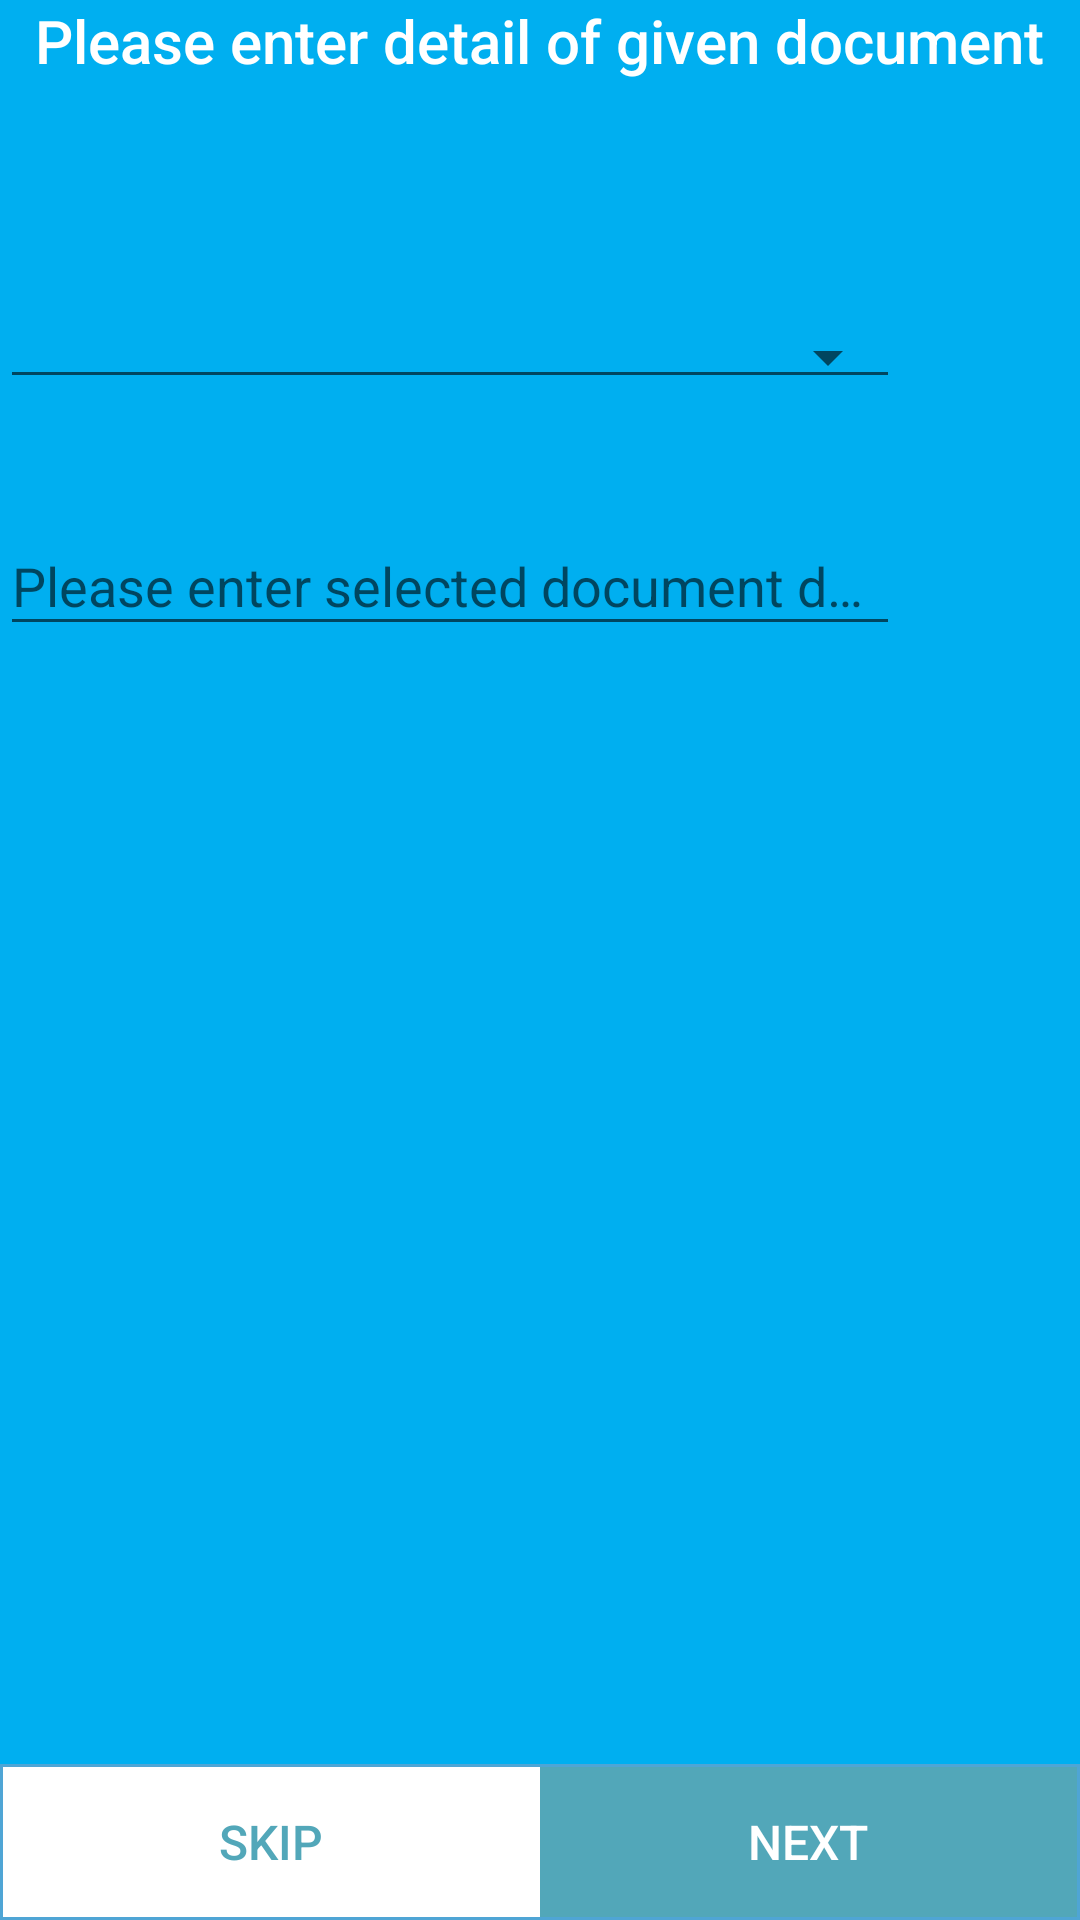

Here is an Android app screen rendered from its layout file. Give the layout XML and the strings, colors and styles it references.
<!-- AndroidManifest.xml: application theme AppTheme -->
<!-- res/layout/fragment_document_submit.xml -->
<FrameLayout xmlns:android="http://schemas.android.com/apk/res/android"
    xmlns:tools="http://schemas.android.com/tools"
    android:layout_width="match_parent"
    android:layout_height="match_parent"
    android:background="@color/white"
    tools:context="rsvp.example.com.rsvp.Onboarding.Module.Fragment.DocumentSubmit">

    <RelativeLayout xmlns:android="http://schemas.android.com/apk/res/android"
        xmlns:tools="http://schemas.android.com/tools"
        android:id="@+id/activity_main"
        android:layout_width="match_parent"
        android:layout_height="match_parent"

        android:background="#00AFF0"
        tools:context="rsvp.example.com.rsvp.MainActivity">



        <TextView
            android:layout_width="wrap_content"
            android:layout_height="wrap_content"
            android:text="Please enter detail of given document"
            android:id="@+id/documentdetailspage"
            android:layout_centerHorizontal="true"

            android:textColor="#ffffff"
            android:gravity="center"
            android:fontFamily="sans-serif-medium"
            android:textSize="20dp"
            />
<LinearLayout
    android:layout_width="match_parent"
    android:orientation="vertical"
    android:layout_marginTop="100dp"
    android:id="@+id/dcoumentdetailslayout"
    android:layout_below="@+id/mobilenotext"
    android:layout_height="200dp">

    <Spinner
        android:id="@+id/spnPayeePaymentAddress"
        style="@style/Widget.AppCompat.Spinner.Underlined"
        android:layout_width="300dp"
        android:layout_height="wrap_content"
        android:layout_marginTop="@dimen/registration_spinner_margin_top"
        android:gravity="center"
        android:paddingLeft="0dp" />
    <android.support.design.widget.TextInputLayout
        android:id="@+id/input_layout_password"
        android:layout_width="300dp"
        android:layout_marginTop="@dimen/common_30dp"
        android:layout_height="wrap_content">
    <EditText
        android:layout_width="match_parent"
        android:layout_height="wrap_content"
        android:hint="Please enter selected document details"/>
    </android.support.design.widget.TextInputLayout>

</LinearLayout>

        <LinearLayout
            android:layout_width="match_parent"
            android:layout_below="@+id/dcoumentdetailslayout"
            android:layout_height="200dp">





        </LinearLayout>

        <LinearLayout
            android:layout_width="match_parent"
            android:layout_height="wrap_content"
            android:background="@drawable/customborderforlayout"
            android:layout_alignParentBottom="true">
            <Button
                android:layout_width="@dimen/common_0dp"
                android:layout_height="@dimen/common_50dp"
                android:background="@color/white"
                android:textColor="@color/colorPrimaryDark"
                android:layout_weight="1"
                android:id="@+id/addMore"
                android:textSize="@dimen/resetpasscode_text_size"
                android:text="Skip"/>
            <Button
                android:layout_width="@dimen/common_0dp"
                android:layout_height="@dimen/common_50dp"
                android:id="@+id/flightproceed"
                android:background="@color/colorPrimaryDark"
                android:textColor="@color/white"
                android:layout_weight="1"
                android:textSize="@dimen/resetpasscode_text_size"
                android:text="Next"/>
        </LinearLayout>
        </RelativeLayout>

</FrameLayout>
<!-- resources referenced by this layout -->
<resources>
  <color name="colorPrimaryDark">#52A7B9</color>
  <dimen name="common_0dp">0dp</dimen>
  <dimen name="common_30dp">30dp</dimen>
  <dimen name="common_50dp">50dp</dimen>
  <dimen name="registration_spinner_margin_top">5dp</dimen>
  <dimen name="resetpasscode_text_size">16sp</dimen>
  <!-- drawable customborderforlayout (drawable) -->
  <?xml version="1.0" encoding="UTF-8"?>
  <shape xmlns:android="http://schemas.android.com/apk/res/android" android:shape="rectangle">
  
      <padding android:left="1dp" android:right="1dp" android:top="1dp" android:bottom="1dp"/>
      <stroke android:width="1dp" android:color="#4fa5d5"/>
  </shape>
  <style name="AppTheme" parent="Theme.AppCompat.Light.NoActionBar">
          
          <item name="colorPrimary">@color/colorPrimary</item>
          <item name="colorPrimaryDark">@color/colorPrimaryDark</item>
          <item name="colorAccent">@color/colorAccent</item>
          <item name="android:windowContentTransitions">true</item>
          
      </style>
  <color name="colorPrimary">#3F51B5</color>
  <color name="colorAccent">#ffffff</color>
  <!-- not gathered from this repository: default colours our renderer supplied (Android Studio template values) -->
  <color name="white">#FFFFFFFF</color>
</resources>
